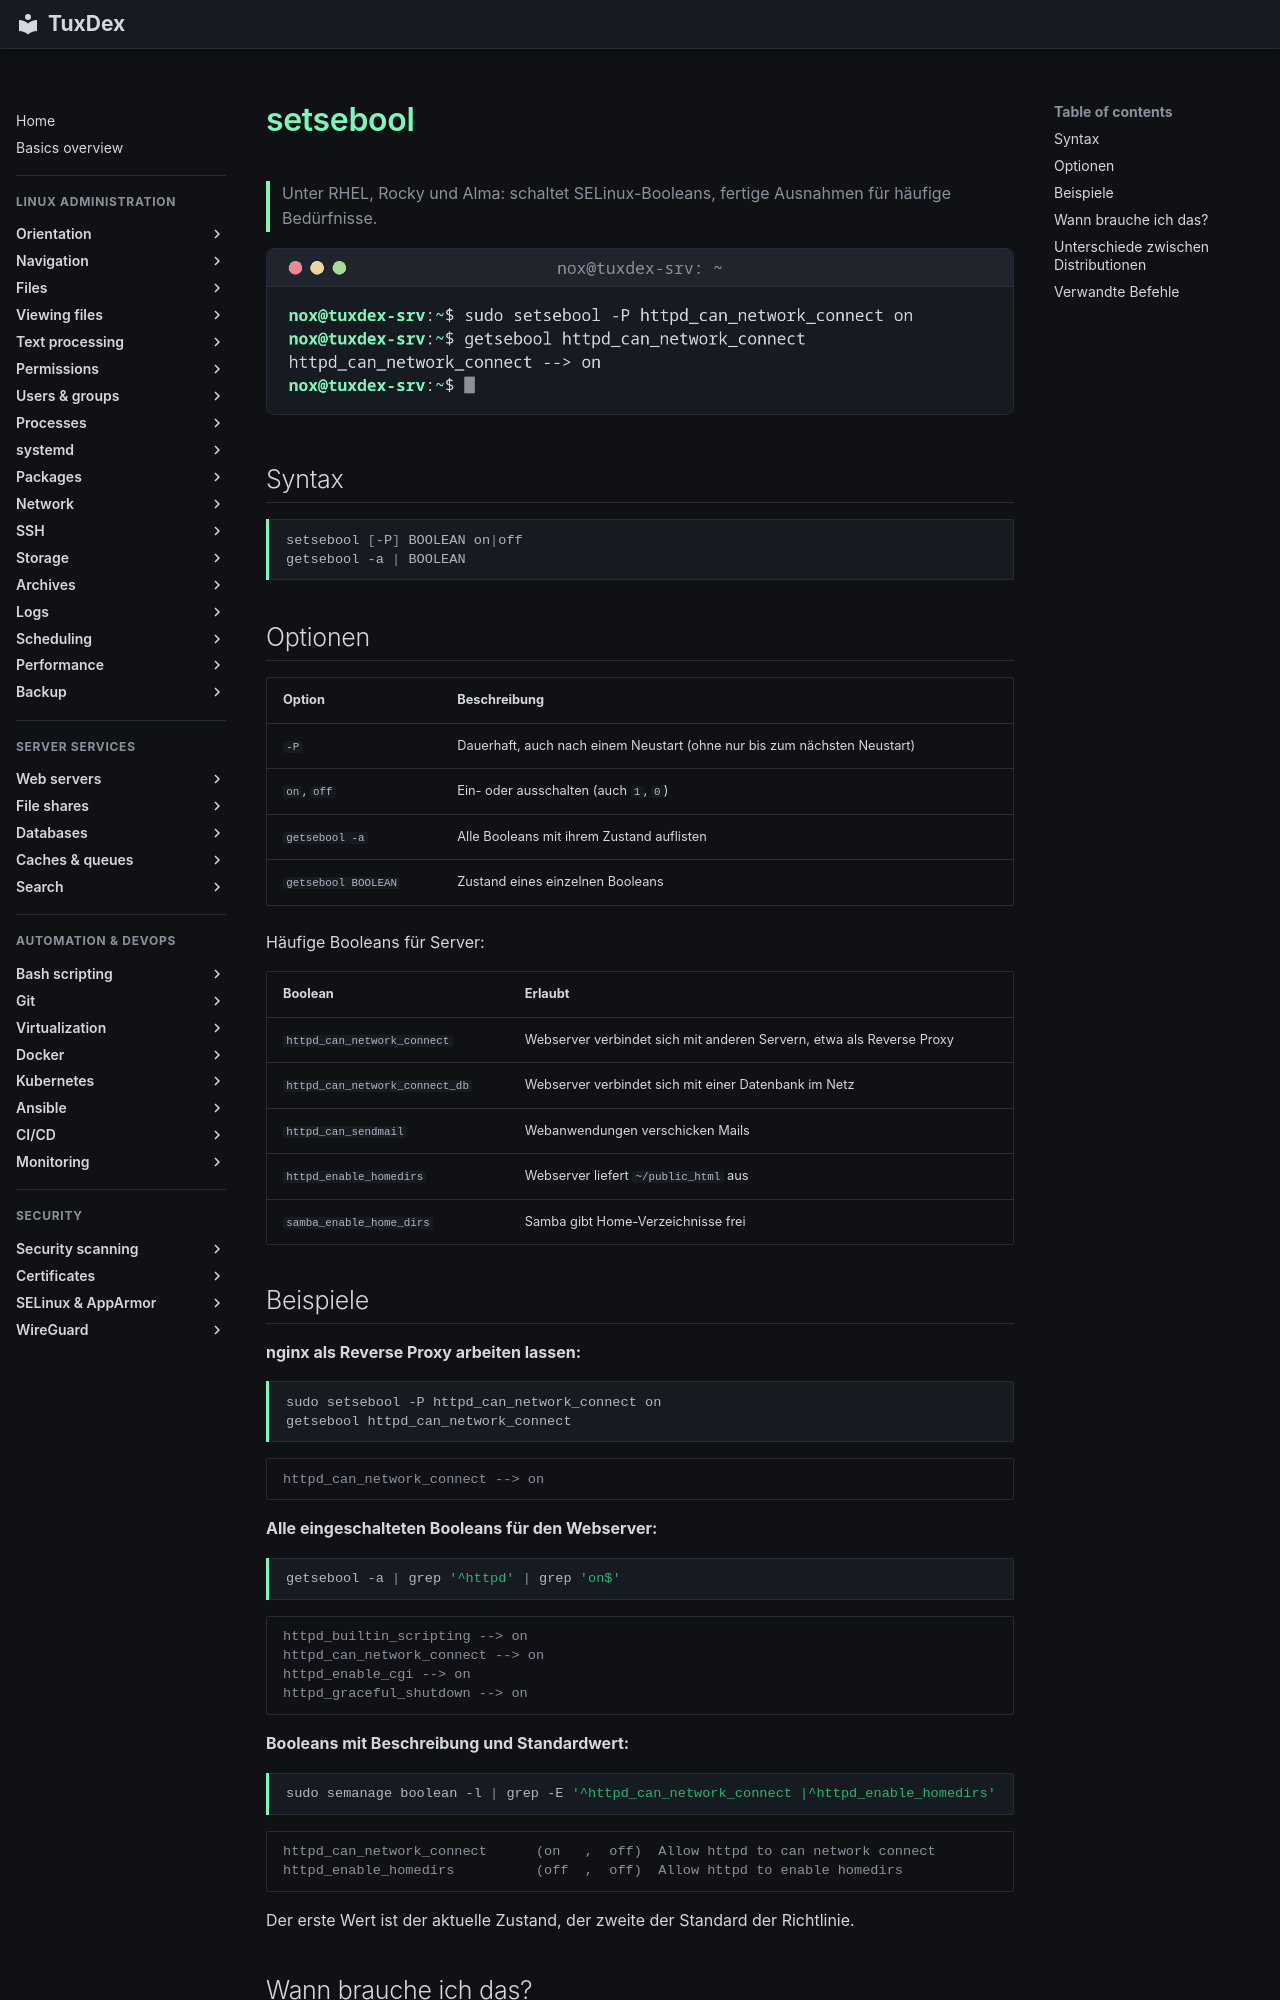

repository: Noxisan/tuxcodex · page: 25-selinux-apparmor/setsebool.de/index.html · generator: mkdocs

# setsebool

> Unter RHEL, Rocky und Alma: schaltet SELinux-Booleans, fertige Ausnahmen für häufige Bedürfnisse.

![setsebool output](../assets/screenshots/25-selinux-apparmor/setsebool.png)

## Syntax

```bash
setsebool [-P] BOOLEAN on|off
getsebool -a | BOOLEAN
```

## Optionen

| Option | Beschreibung |
|--------|--------------|
| `-P` | Dauerhaft, auch nach einem Neustart (ohne nur bis zum nächsten Neustart) |
| `on`, `off` | Ein- oder ausschalten (auch `1`, `0`) |
| `getsebool -a` | Alle Booleans mit ihrem Zustand auflisten |
| `getsebool BOOLEAN` | Zustand eines einzelnen Booleans |

Häufige Booleans für Server:

| Boolean | Erlaubt |
|---------|---------|
| `httpd_can_network_connect` | Webserver verbindet sich mit anderen Servern, etwa als Reverse Proxy |
| `httpd_can_network_connect_db` | Webserver verbindet sich mit einer Datenbank im Netz |
| `httpd_can_sendmail` | Webanwendungen verschicken Mails |
| `httpd_enable_homedirs` | Webserver liefert `~/public_html` aus |
| `samba_enable_home_dirs` | Samba gibt Home-Verzeichnisse frei |

## Beispiele

**nginx als Reverse Proxy arbeiten lassen:**

```bash
sudo setsebool -P httpd_can_network_connect on
getsebool httpd_can_network_connect
```

```text
httpd_can_network_connect --> on
```

**Alle eingeschalteten Booleans für den Webserver:**

```bash
getsebool -a | grep '^httpd' | grep 'on$'
```

```text
httpd_builtin_scripting --> on
httpd_can_network_connect --> on
httpd_enable_cgi --> on
httpd_graceful_shutdown --> on
```

**Booleans mit Beschreibung und Standardwert:**

```bash
sudo semanage boolean -l | grep -E '^httpd_can_network_connect |^httpd_enable_homedirs'
```

```text
httpd_can_network_connect      (on   ,  off)  Allow httpd to can network connect
httpd_enable_homedirs          (off  ,  off)  Allow httpd to enable homedirs
```

Der erste Wert ist der aktuelle Zustand, der zweite der Standard der Richtlinie.
